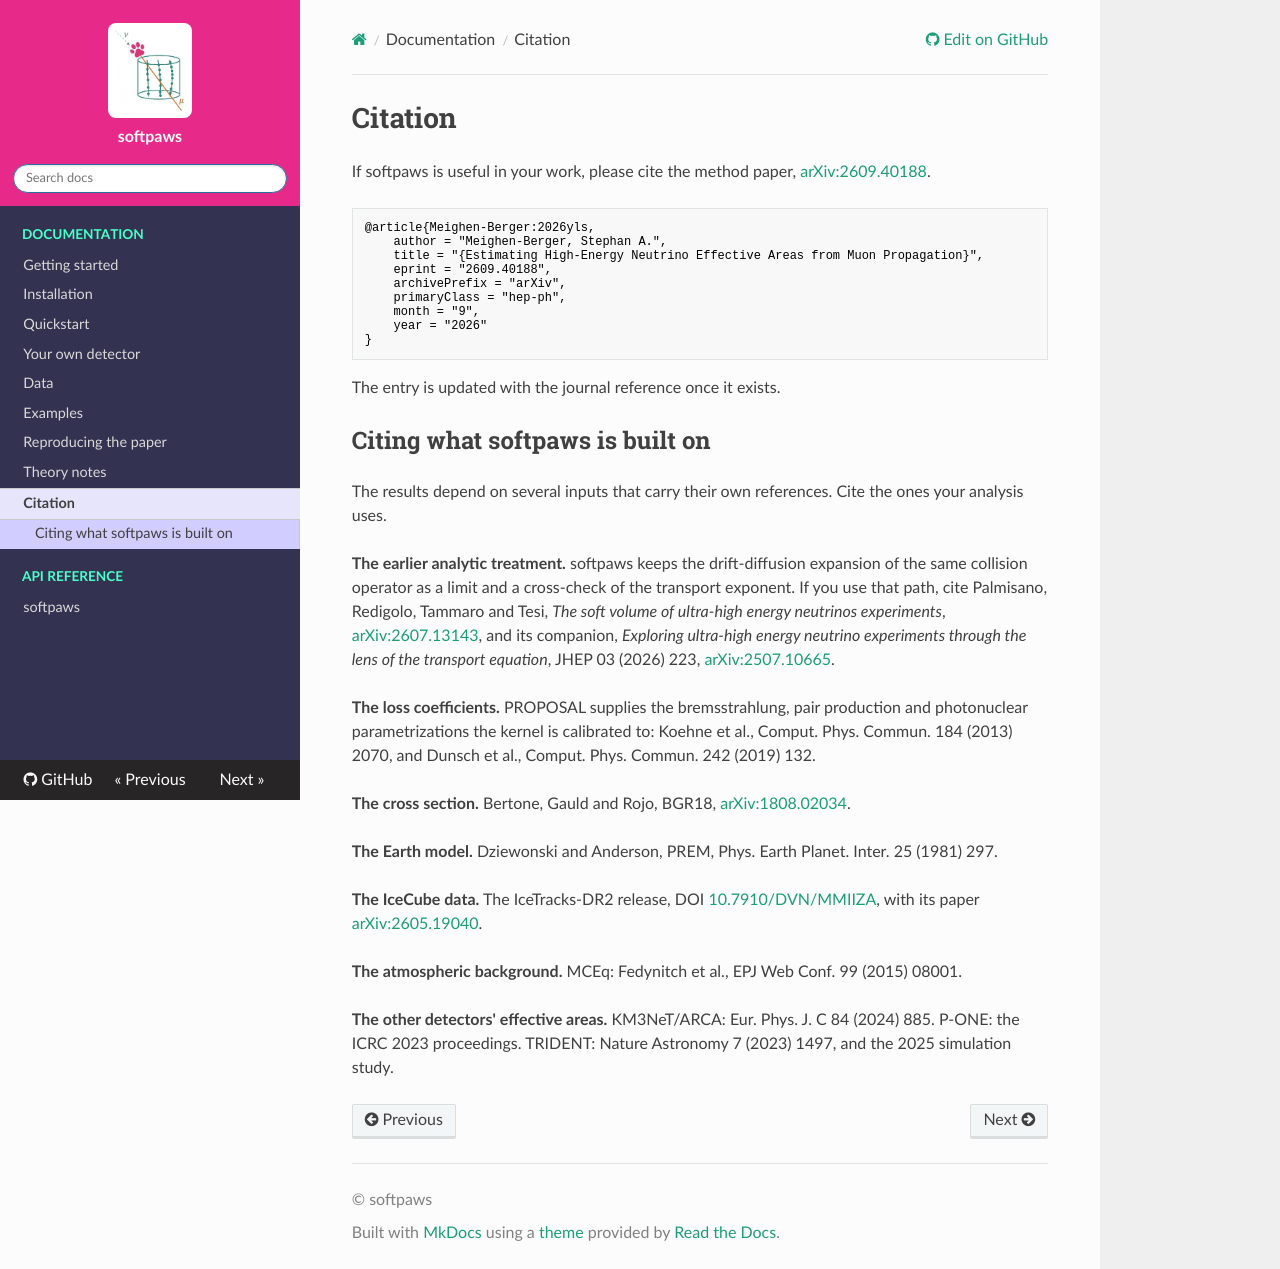

repository: MeighenBergerS/softpaws · page: citation/index.html · generator: mkdocs

# Citation

If softpaws is useful in your work, please cite the method paper,
[arXiv:2609.40188](https://arxiv.org/abs/2609.40188).

```txt
@article{Meighen-Berger:2026yls,
    author = "Meighen-Berger, Stephan A.",
    title = "{Estimating High-Energy Neutrino Effective Areas from Muon Propagation}",
    eprint = "2609.40188",
    archivePrefix = "arXiv",
    primaryClass = "hep-ph",
    month = "9",
    year = "2026"
}
```

The entry is updated with the journal reference once it exists.

## Citing what softpaws is built on

The results depend on several inputs that carry their own references. Cite
the ones your analysis uses.

**The earlier analytic treatment.** softpaws keeps the drift-diffusion
expansion of the same collision operator as a limit and a cross-check of the
transport exponent. If you use that path, cite Palmisano, Redigolo, Tammaro
and Tesi, *The soft volume of ultra-high energy neutrinos experiments*,
[arXiv:2607.13143](https://arxiv.org/abs/2607.13143), and its companion,
*Exploring ultra-high energy neutrino experiments through the lens of the
transport equation*, JHEP 03 (2026) 223,
[arXiv:2507.10665](https://arxiv.org/abs/2507.10665).

**The loss coefficients.** PROPOSAL supplies the bremsstrahlung, pair
production and photonuclear parametrizations the kernel is calibrated to:
Koehne et al., Comput. Phys. Commun. 184 (2013) 2070, and Dunsch et al.,
Comput. Phys. Commun. 242 (2019) 132.

**The cross section.** Bertone, Gauld and Rojo, BGR18,
[arXiv:1808.02034](https://arxiv.org/abs/1808.02034).

**The Earth model.** Dziewonski and Anderson, PREM, Phys. Earth Planet.
Inter. 25 (1981) 297.

**The IceCube data.** The IceTracks-DR2 release, DOI
[10.7910/DVN/MMIIZA](https://doi.org/10.7910/DVN/MMIIZA), with its paper
[arXiv:2605.19040](https://arxiv.org/abs/2605.19040).

**The atmospheric background.** MCEq: Fedynitch et al., EPJ Web Conf. 99
(2015) 08001.

**The other detectors' effective areas.** KM3NeT/ARCA: Eur. Phys. J. C 84
(2024) 885. P-ONE: the ICRC 2023 proceedings. TRIDENT: Nature Astronomy 7
(2023) 1497, and the 2025 simulation study.
